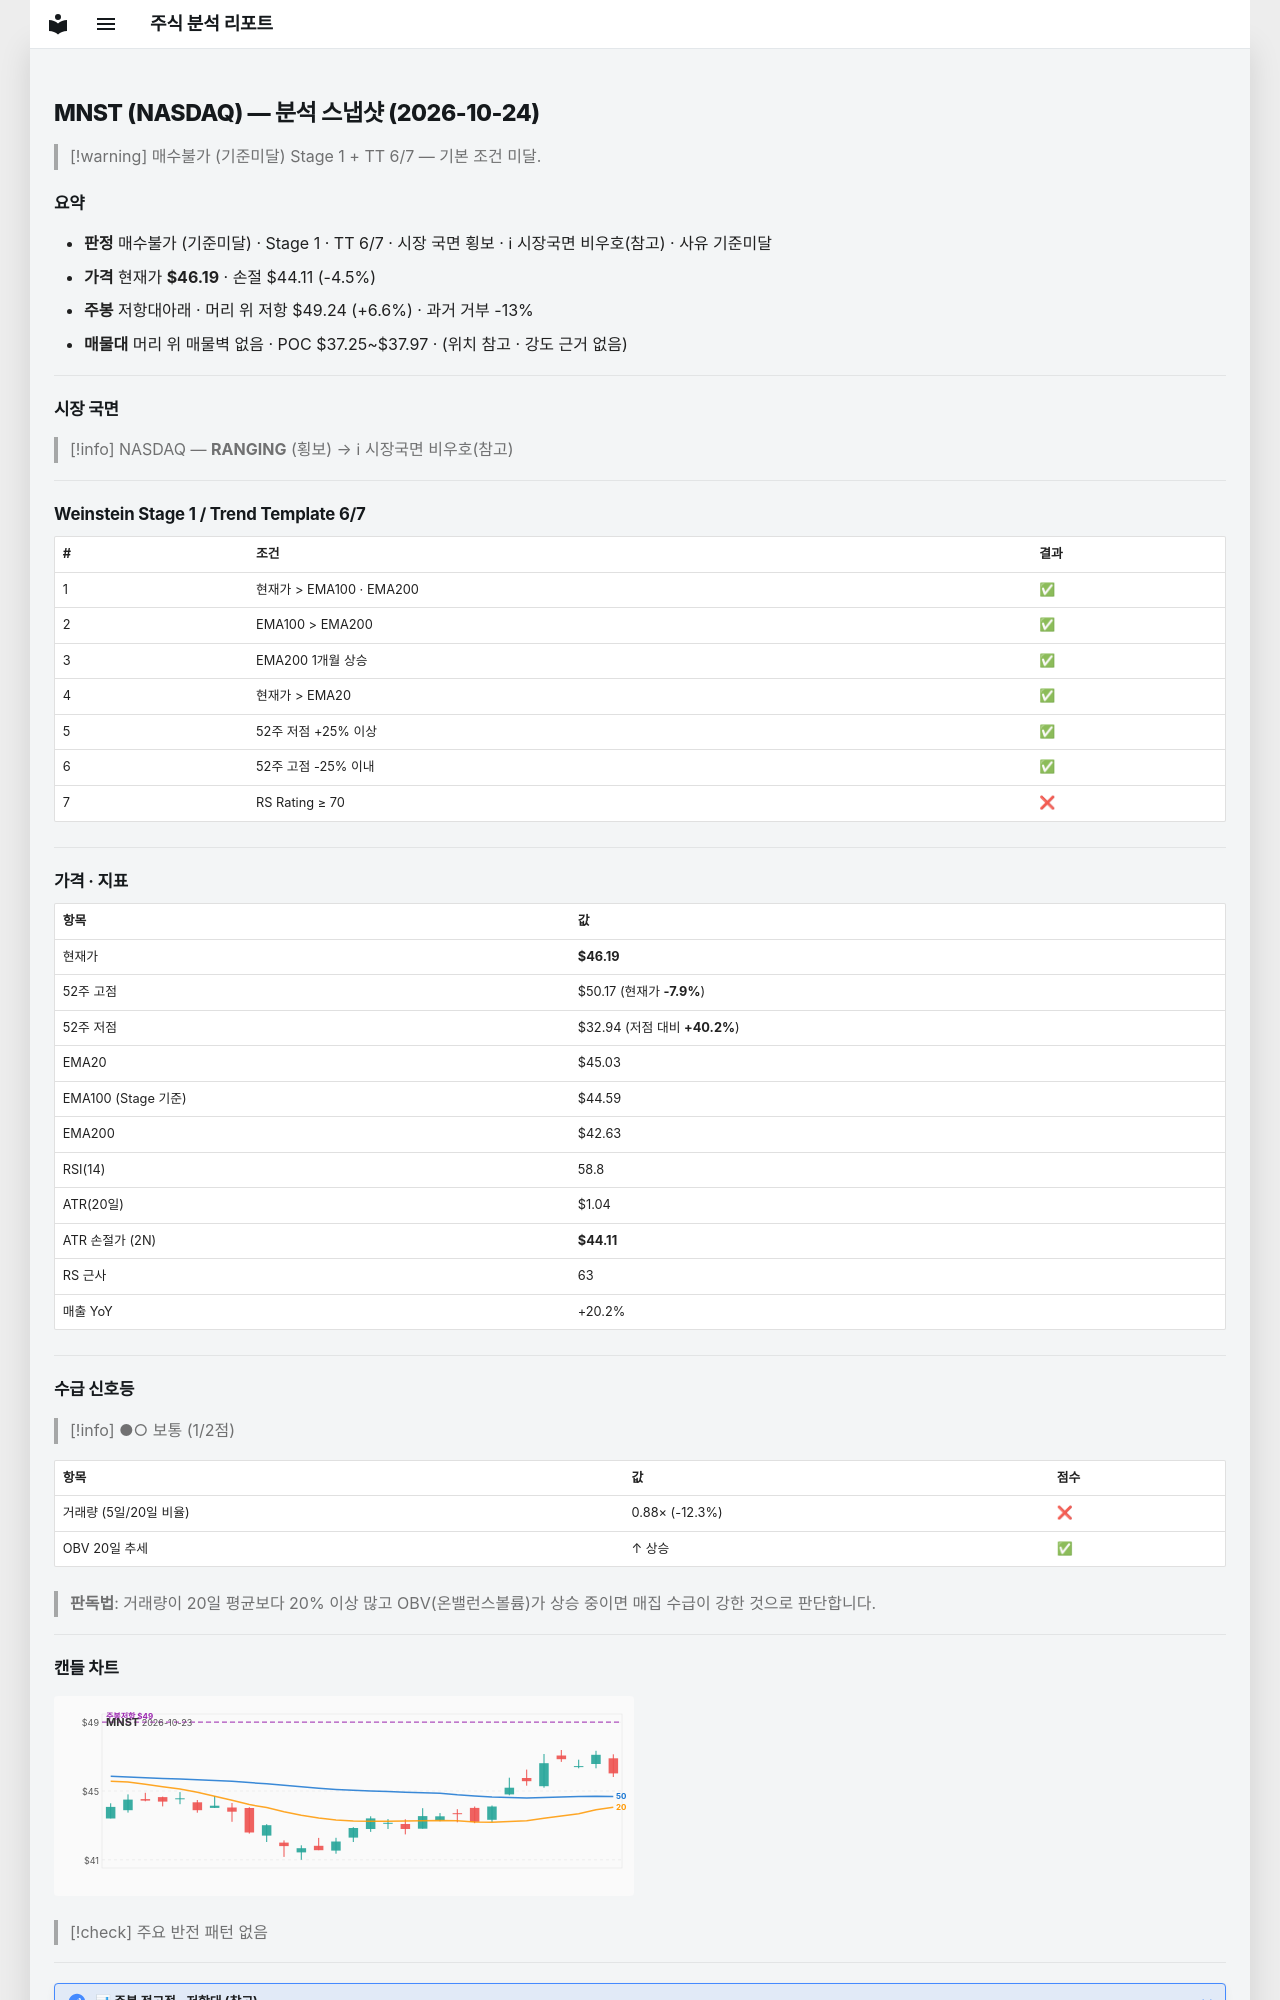

repository: soloandco/stock-reports · page: snapshots/MNST-2026-10-24/index.html · generator: mkdocs

---
type: analysis-snapshot
title: MNST 분석 스냅샷
ticker: MNST
market: NASDAQ
created: 2026-10-24
updated: 2026-10-24
bar-date: 2026-10-23
verdict: 매수불가
verdict-reason: 기준미달
real-rr: 1.47
sma50-gap-pct: 2.6
weekly-position: 저항대아래
weekly-overhead-price: 49.24
weekly-overhead-pct: 6.6
stage: 1
trend-template-score: 6
tt-max: 7
ma-set: ema-20-100-200
price: 46.189998626708984
stop-price: 44.11298537933903
market-regime: RANGING
supply-demand-score: 1/2
supply-demand-label: 보통
status: tracking
tags:
  - stock-agent
  - watchlist
  - MNST
  - analysis
related:
  - "[[analysis-template]]"
---

# MNST (NASDAQ) — 분석 스냅샷 (2026-10-24)

> [!warning] 매수불가 (기준미달)
> Stage 1 + TT 6/7 — 기본 조건 미달.

## 요약

- **판정** 매수불가 (기준미달) · Stage 1 · TT 6/7 · 시장 국면 횡보 · ℹ 시장국면 비우호(참고) · 사유 기준미달
- **가격** 현재가 **$46.19** · 손절 $44.11 (-4.5%)
- **주봉** 저항대아래 · 머리 위 저항 $49.24 (+6.6%) · 과거 거부 -13%
- **매물대** 머리 위 매물벽 없음 · POC $37.25~$37.97 · (위치 참고 · 강도 근거 없음)

---

## 시장 국면

> [!info] NASDAQ — **RANGING** (횡보) → ℹ 시장국면 비우호(참고)

---

## Weinstein Stage 1 / Trend Template 6/7

| # | 조건 | 결과 |
|---|------|------|
| 1 | 현재가 > EMA100 · EMA200 | ✅ |
| 2 | EMA100 > EMA200 | ✅ |
| 3 | EMA200 1개월 상승 | ✅ |
| 4 | 현재가 > EMA20 | ✅ |
| 5 | 52주 저점 +25% 이상 | ✅ |
| 6 | 52주 고점 -25% 이내 | ✅ |
| 7 | RS Rating ≥ 70 | ❌ |

---

## 가격 · 지표

| 항목 | 값 |
|------|---|
| 현재가 | **$46.19** |
| 52주 고점 | $50.17 (현재가 **-7.9%**) |
| 52주 저점 | $32.94 (저점 대비 **+40.2%**) |
| EMA20 | $45.03 |
| EMA100 (Stage 기준) | $44.59 |
| EMA200 | $42.63 |
| RSI(14) | 58.8 |
| ATR(20일) | $1.04 |
| ATR 손절가 (2N) | **$44.11** |
| RS 근사 | 63 |
| 매출 YoY | +20.2% |

---
## 수급 신호등

> [!info] ●○ 보통 (1/2점)

| 항목 | 값 | 점수 |
|------|------|------|
| 거래량 (5일/20일 비율) | 0.88× (-12.3%) | ❌ |
| OBV 20일 추세 | ↑ 상승 | ✅ |

> **판독법**: 거래량이 20일 평균보다 20% 이상 많고 OBV(온밸런스볼륨)가 상승 중이면 매집 수급이 강한 것으로 판단합니다.

---
